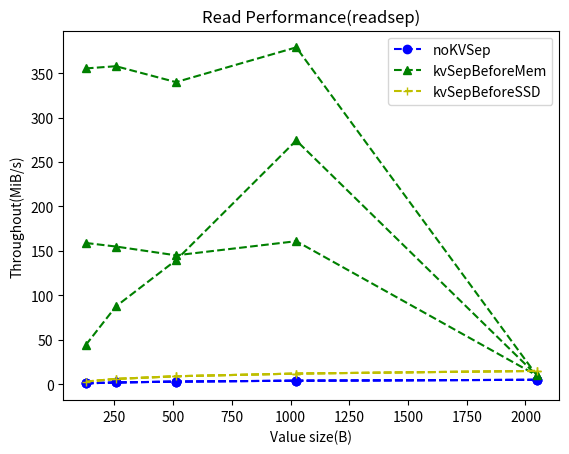

Generate this figure with matplotlib:
import matplotlib.pyplot as plt

x = [128, 256, 512, 1024, 2048]
y_w = [
    [1, 2, 3, 4, 5],# noKVSep
    [44.2, 87.5, 139.5, 274.2 ,10], # kvSepBeforeMem
    [3, 6 ,9 ,12, 15] #kvSepBeforeSSD
]
y_r = [
    [1, 2, 3, 4, 5],# noKVSep
    [158.9, 154.9, 145.0, 160.9 ,10], # kvSepBeforeMem
    [3, 6 ,9 ,12, 15] #kvSepBeforeSSD
]
y_rsep = [
    [1, 2, 3, 4, 5],# noKVSep
    [355.2, 357.7, 339.8, 378.9 ,10], # kvSepBeforeMem
    [3, 6 ,9 ,12, 15] #kvSepBeforeSSD
]

plt.figure(num = 1)
plt.title("Write Performance(fillrandom)")
plt.xlabel("Value size(B)")
plt.ylabel("Throughout(MiB/s)")
l1 = plt.plot(x, y_w[0], "bo", linestyle = "dashed")
l1 = plt.plot(x, y_w[1], "g^", linestyle = "dashed")
l1 = plt.plot(x, y_w[2], "y+", linestyle = "dashed")
plt.legend(["noKVSep", "kvSepBeforeMem", "kvSepBeforeSSD"])
plt.show()
plt.figure(num = 1)
plt.title("Read Performance(readreverse)")
plt.xlabel("Value size(B)")
plt.ylabel("Throughout(MiB/s)")
l1 = plt.plot(x, y_r[0], "bo", linestyle = "dashed")
l1 = plt.plot(x, y_r[1], "g^", linestyle = "dashed")
l1 = plt.plot(x, y_r[2], "y+", linestyle = "dashed")
plt.legend(["noKVSep", "kvSepBeforeMem", "kvSepBeforeSSD"])
plt.show()
plt.title("Read Performance(readsep)")
plt.xlabel("Value size(B)")
plt.ylabel("Throughout(MiB/s)")
l1 = plt.plot(x, y_rsep[0], "bo", linestyle = "dashed")
l1 = plt.plot(x, y_rsep[1], "g^", linestyle = "dashed")
l1 = plt.plot(x, y_rsep[2], "y+", linestyle = "dashed")
plt.legend(["noKVSep", "kvSepBeforeMem", "kvSepBeforeSSD"])
plt.show()